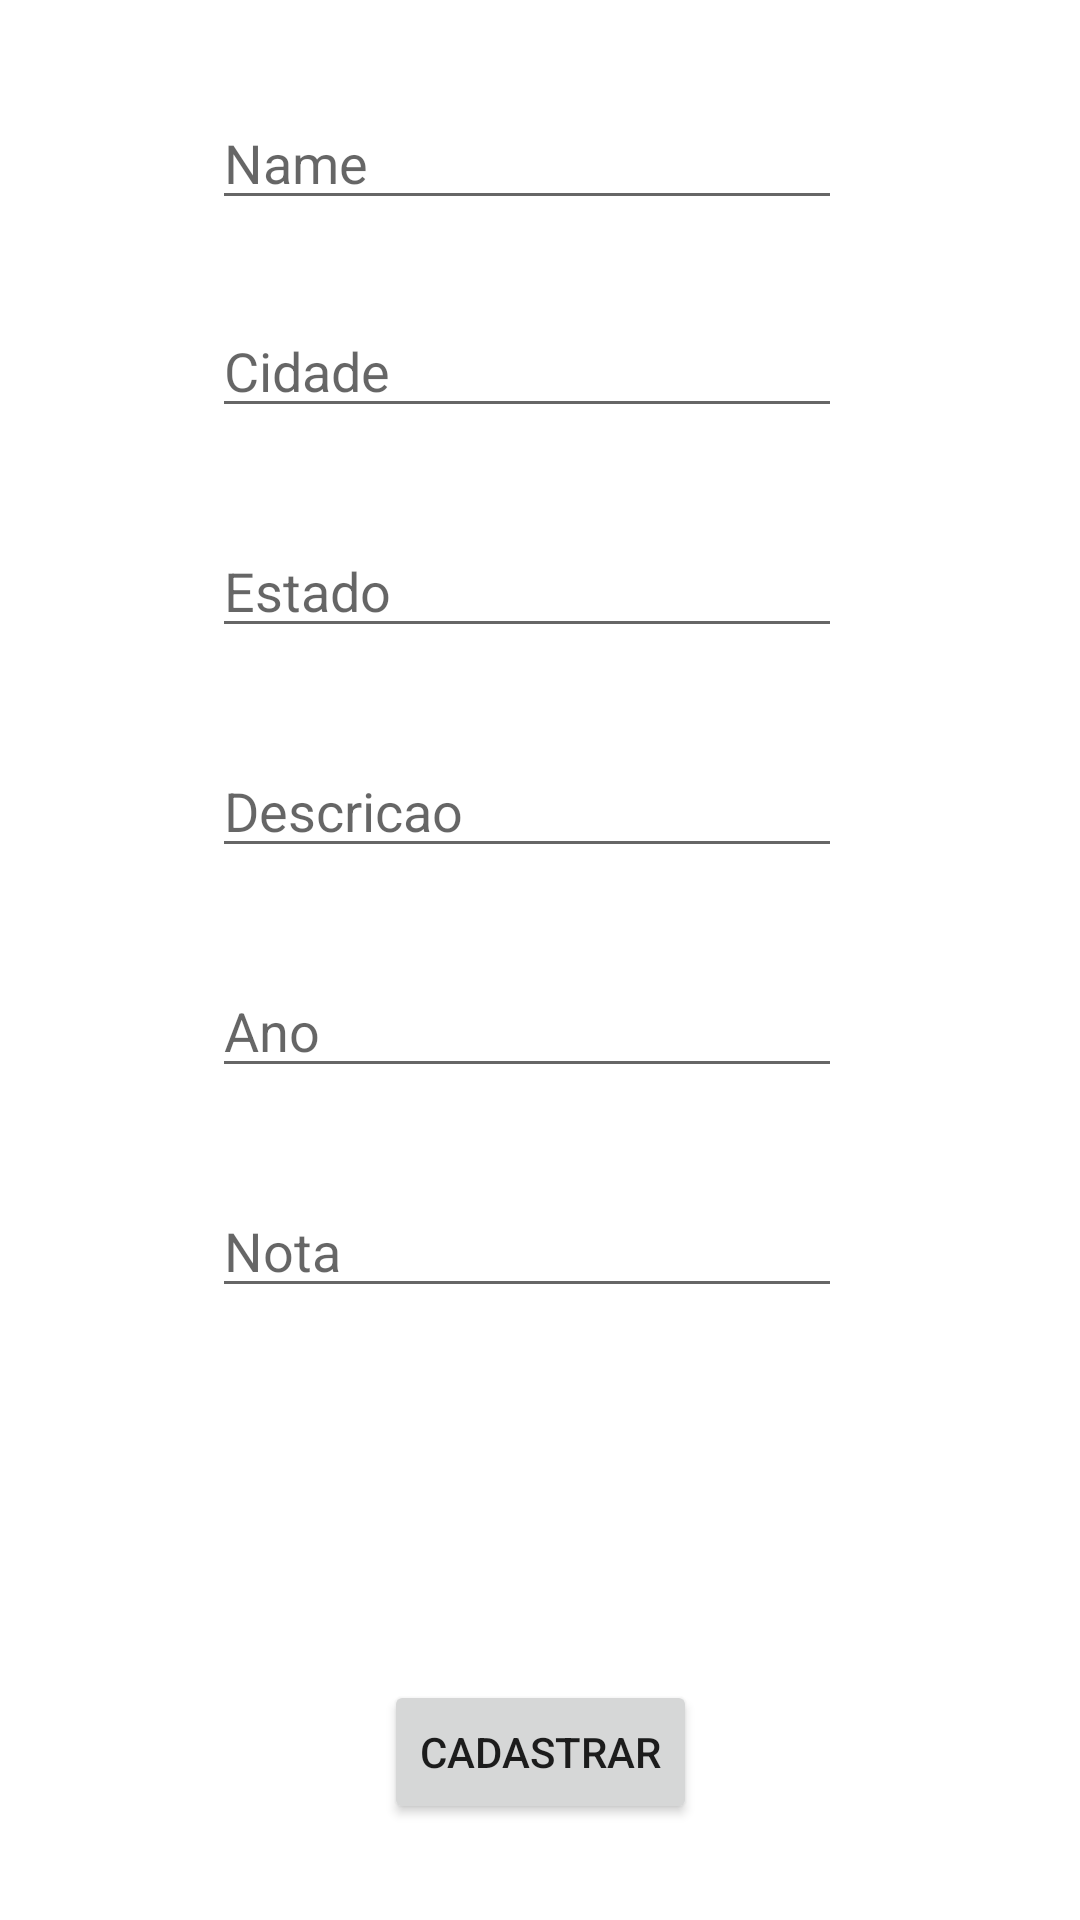

Layout XML and referenced resources for this Android screen:
<!-- AndroidManifest.xml: application theme Theme.Prova2pdm -->
<!-- res/layout/fragment_cadastra.xml -->
<?xml version="1.0" encoding="utf-8"?>
<layout xmlns:android="http://schemas.android.com/apk/res/android"
    xmlns:app="http://schemas.android.com/apk/res-auto"
    xmlns:tools="http://schemas.android.com/tools">

    <androidx.constraintlayout.widget.ConstraintLayout
        android:id="@+id/frameLayout"
        android:layout_width="match_parent"
        android:layout_height="match_parent"
        tools:context=".CadastraFragment">

        <Button
            android:id="@+id/button"
            android:layout_width="wrap_content"
            android:layout_height="wrap_content"
            android:layout_marginBottom="32dp"
            android:text="@string/buttonCadastrar"
            app:layout_constraintBottom_toBottomOf="parent"
            app:layout_constraintEnd_toEndOf="parent"
            app:layout_constraintStart_toStartOf="parent" />

        <EditText
            android:id="@+id/editTextName"
            android:layout_width="wrap_content"
            android:layout_height="wrap_content"
            android:layout_marginTop="32dp"
            android:ems="10"
            android:inputType="textPersonName"
            android:hint="@string/formName"
            app:layout_constraintEnd_toEndOf="parent"
            app:layout_constraintHorizontal_bias="0.47"
            app:layout_constraintStart_toStartOf="parent"
            app:layout_constraintTop_toTopOf="parent"
            android:autofillHints="" />

        <EditText
            android:id="@+id/editTextCidade"
            android:layout_width="wrap_content"
            android:layout_height="wrap_content"
            android:layout_marginTop="28dp"
            android:autofillHints=""
            android:ems="10"
            android:hint="@string/cidade"
            android:inputType="textPersonName"
            app:layout_constraintStart_toStartOf="@+id/editTextName"
            app:layout_constraintTop_toBottomOf="@+id/editTextName" />

        <EditText
            android:id="@+id/editTextEstado"
            android:layout_width="wrap_content"
            android:layout_height="wrap_content"
            android:layout_marginTop="32dp"
            android:autofillHints=""
            android:ems="10"
            android:hint="@string/estado"
            android:inputType="textPersonName"
            app:layout_constraintStart_toStartOf="@+id/editTextCidade"
            app:layout_constraintTop_toBottomOf="@+id/editTextCidade" />

        <EditText
            android:id="@+id/editTextDescricao"
            android:layout_width="wrap_content"
            android:layout_height="wrap_content"
            android:layout_marginTop="32dp"
            android:autofillHints=""
            android:ems="10"
            android:hint="@string/descricao"
            android:inputType="textPersonName"
            app:layout_constraintStart_toStartOf="@+id/editTextEstado"
            app:layout_constraintTop_toBottomOf="@+id/editTextEstado" />

        <EditText
            android:id="@+id/editTextAno"
            android:layout_width="wrap_content"
            android:layout_height="wrap_content"
            android:layout_marginTop="32dp"
            android:autofillHints=""
            android:ems="10"
            android:hint="@string/ano"
            android:inputType="number"
            android:maxLength="4"
            app:layout_constraintStart_toStartOf="@+id/editTextDescricao"
            app:layout_constraintTop_toBottomOf="@+id/editTextDescricao" />

        <EditText
            android:id="@+id/editTextNota"
            android:layout_width="wrap_content"
            android:layout_height="wrap_content"
            android:layout_marginTop="32dp"
            android:autofillHints=""
            android:ems="10"
            android:hint="@string/nota"
            android:inputType="number"
            android:maxLength="2"
            app:layout_constraintStart_toStartOf="@+id/editTextAno"
            app:layout_constraintTop_toBottomOf="@+id/editTextAno" />

    </androidx.constraintlayout.widget.ConstraintLayout>
</layout>
<!-- resources referenced by this layout -->
<resources>
  <string name="ano">Ano</string>
  <string name="buttonCadastrar">Cadastrar</string>
  <string name="cidade">Cidade</string>
  <string name="descricao">Descricao</string>
  <string name="estado">Estado</string>
  <string name="formName">Name</string>
  <string name="nota">Nota</string>
  <style name="Theme.Prova2pdm" parent="Theme.MaterialComponents.DayNight.DarkActionBar">
          
          <item name="colorPrimary">@color/purple_500</item>
          <item name="colorPrimaryVariant">@color/purple_700</item>
          <item name="colorOnPrimary">@color/white</item>
          
          <item name="colorSecondary">@color/teal_200</item>
          <item name="colorSecondaryVariant">@color/teal_700</item>
          <item name="colorOnSecondary">@color/black</item>
          
          <item name="android:statusBarColor" tools:targetApi="l">?attr/colorPrimaryVariant</item>
          
      </style>
  <!-- not gathered from this repository: default colours our renderer supplied (Android Studio template values) -->
  <color name="purple_500">#FF6200EE</color>
  <color name="purple_700">#FF3700B3</color>
  <color name="teal_200">#FF03DAC5</color>
  <color name="teal_700">#FF018786</color>
  <color name="black">#FF000000</color>
  <color name="white">#FFFFFFFF</color>
</resources>
